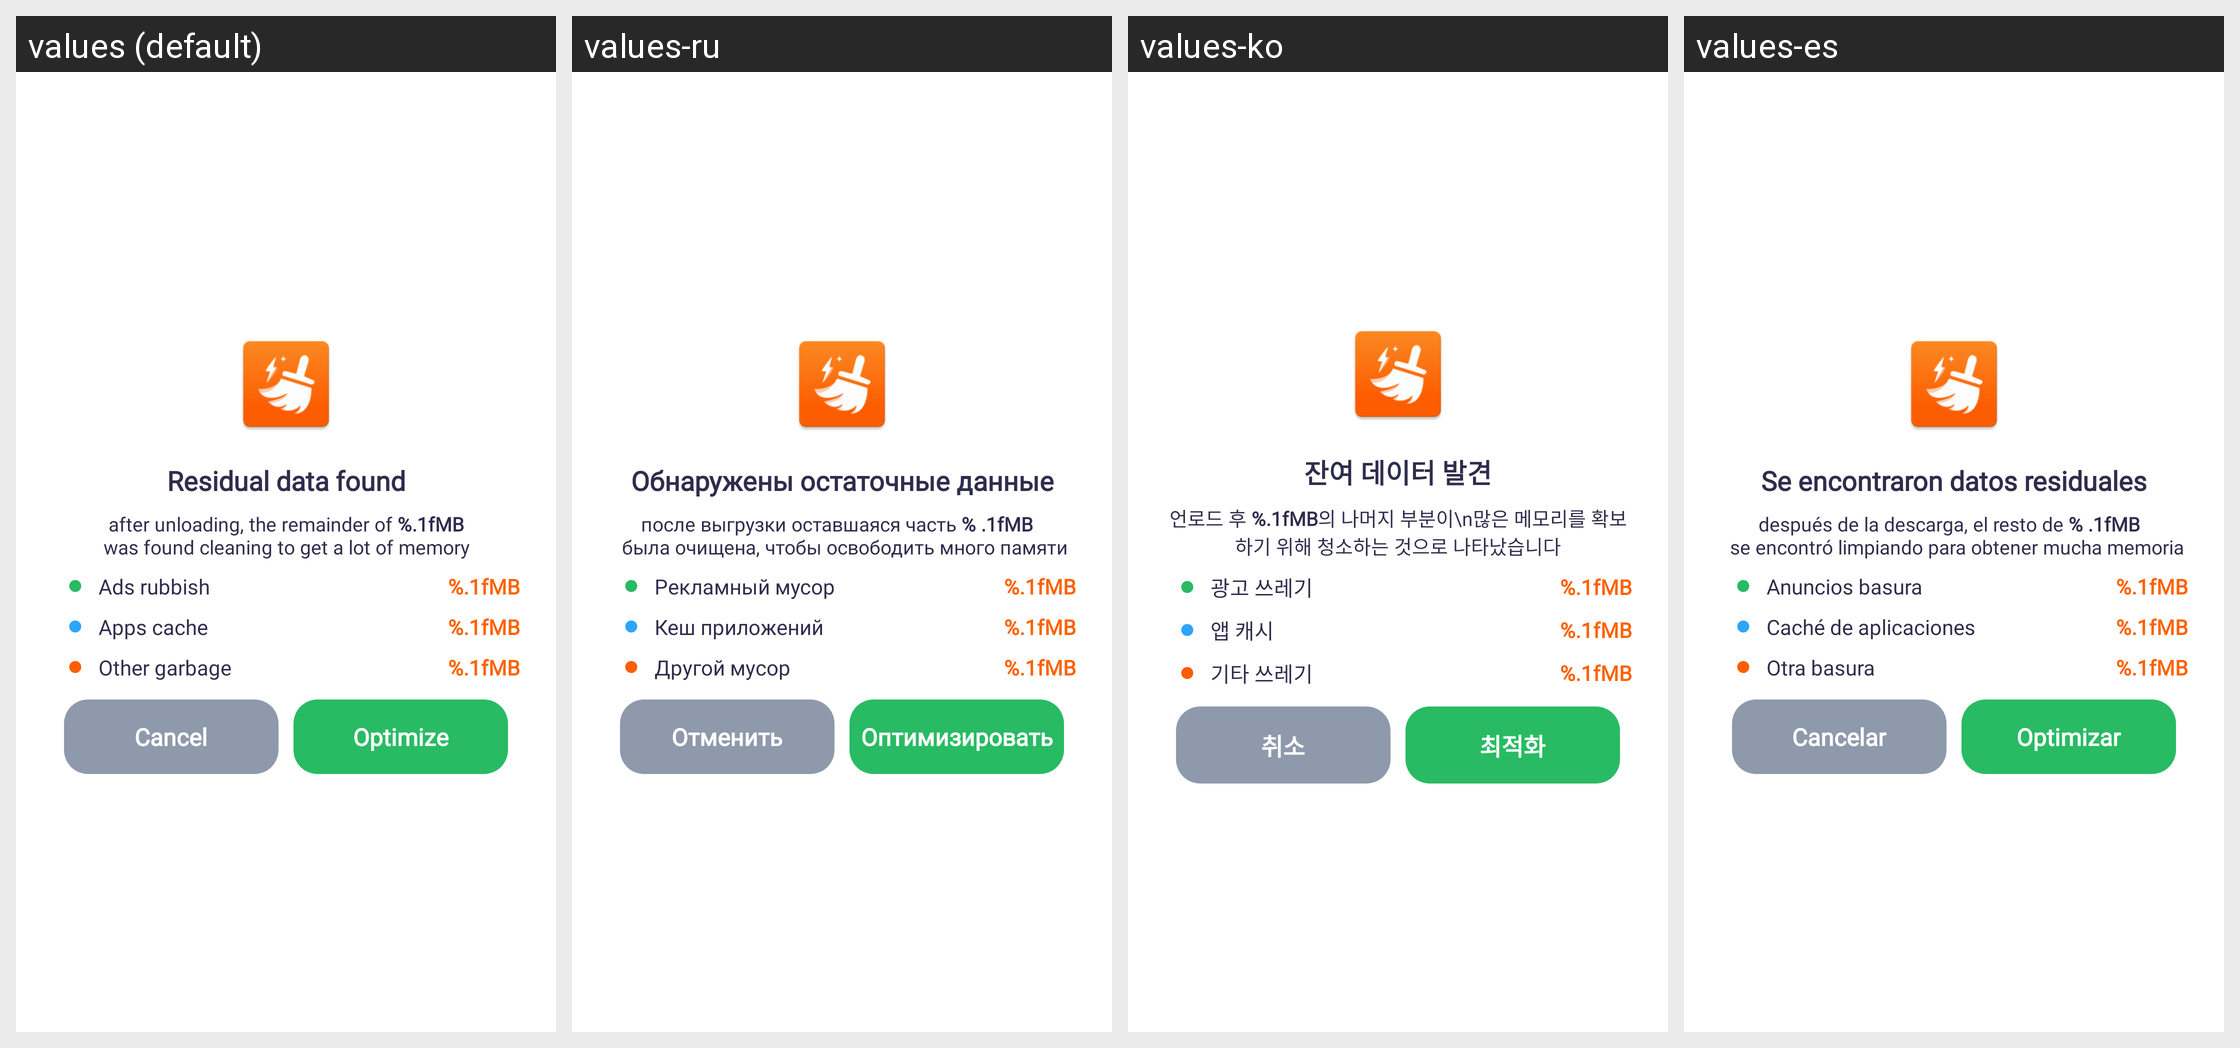

Locale-by-locale string values for the Android screen shown in this grid:
Android screen res/layout/notification_app_removed.xml rendered under 4 locales, left to right: values (default), values-ru, values-ko, values-es. Device: Nexus 5 (rendered at 1080×1920; each locale shown at half size, 540×960, under a caption strip naming it); theme Theme.MMCleaner.
Other locales in the repository, not shown: values-in, values-pt.
Strings drawn on this screen, with the default value and each locale's value (text and hints the layout hard-codes, and strings that could not be matched under every locale, appear in the picture but are not listed):

notification_residual_data_found
  values: Residual data found
  values-ru: Обнаружены остаточные данные
  values-ko: 잔여 데이터 발견
  values-es: ​​Se encontraron datos residuales

notification_ads_trash
  values: Ads rubbish
  values-ru: Рекламный мусор
  values-ko: 광고 쓰레기
  values-es: Anuncios basura

notification_mb_placeholder
  values: %.1fMB
  values-ru: %.1fMB  [not translated; the default value is used]
  values-ko: %.1fMB  [not translated; the default value is used]
  values-es: %.1fMB  [not translated; the default value is used]

notification_apps_cache
  values: Apps cache
  values-ru: Кеш приложений
  values-ko: 앱 캐시
  values-es: Caché de aplicaciones

notification_other_trash
  values: Other garbage
  values-ru: Другой мусор
  values-ko: 기타 쓰레기
  values-es: Otra basura

notification_cancel
  values: Cancel
  values-ru: Отменить
  values-ko: 취소
  values-es: Cancelar

optimize
  values: Optimize
  values-ru: Оптимизировать
  values-ko: 최적화
  values-es: Optimizar
